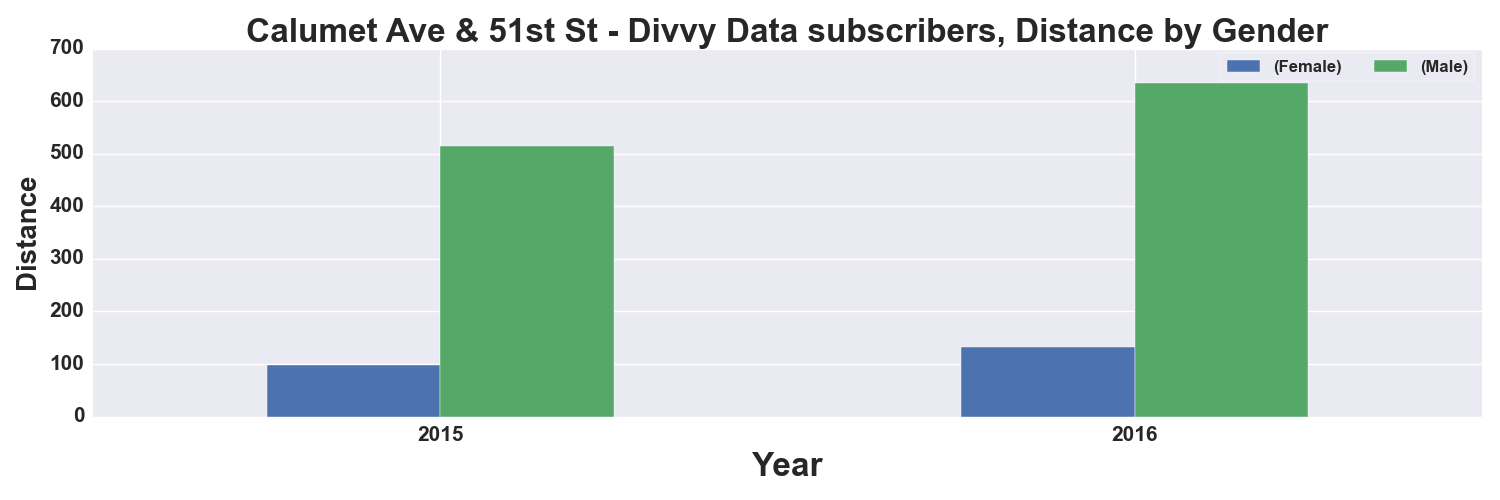

Data behind this chart, as committed beside it:
, START TIME YEAR, DISTANCE_Miles, DISTANCE_Miles
GENDER, , Female, Male
0, 2015, 98.0, 514.0
1, 2016, 133.0, 634.0
